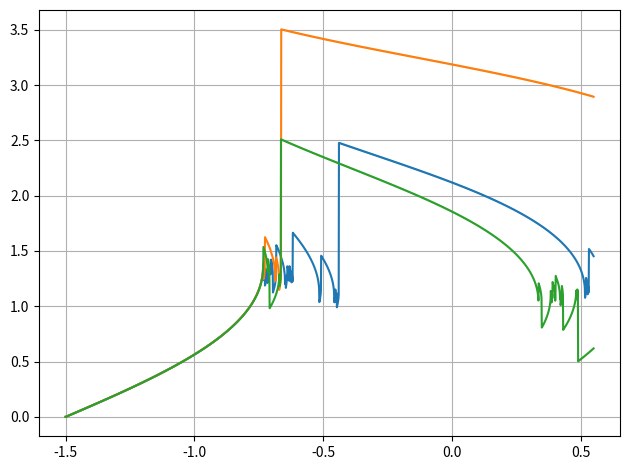

This figure's Python source:
import numpy as np
import matplotlib.pyplot as plt
import math

def f(t, u, eps):
    return 1 / (1 - u * math.cos(t)) + eps

def main():
    h = 10**-3
    l = -1.5
    r = 0.55
    t = np.arange(l, r, h)
    n = len(t)
    u = Solve(t, n, h, f, 0)
    plt.figure()
    plt.plot(t, u)
    u = Solve(t, n, h, f, 10**-3)
    plt.plot(t, u)
    u = Solve(t, n, h, f, -10**-3)
    plt.plot(t, u)
    plt.tight_layout()
    plt.grid()
    plt.show()

def Solve(t, n, h, f, eps):
    u = [0, 0]
    for i in range(n - 2):
        u.append(Next(u[-2], u[-1], t[i], t[i + 1], h, f, eps))
    u = np.asarray(u)
    return u

def Next(u_, u, t_, t, h, f, eps):
    return u_ + h * (f(t, u, eps) + f(t_, u_, eps))

if __name__ == "__main__":
    main()
